Run: headless pygame with SDL's dummy video driver; simulated clock (each Clock.tick advances the game by its frame time, no real sleeping); random seed 0; keys injected as events and as key.get_pressed() state; no mouse input.
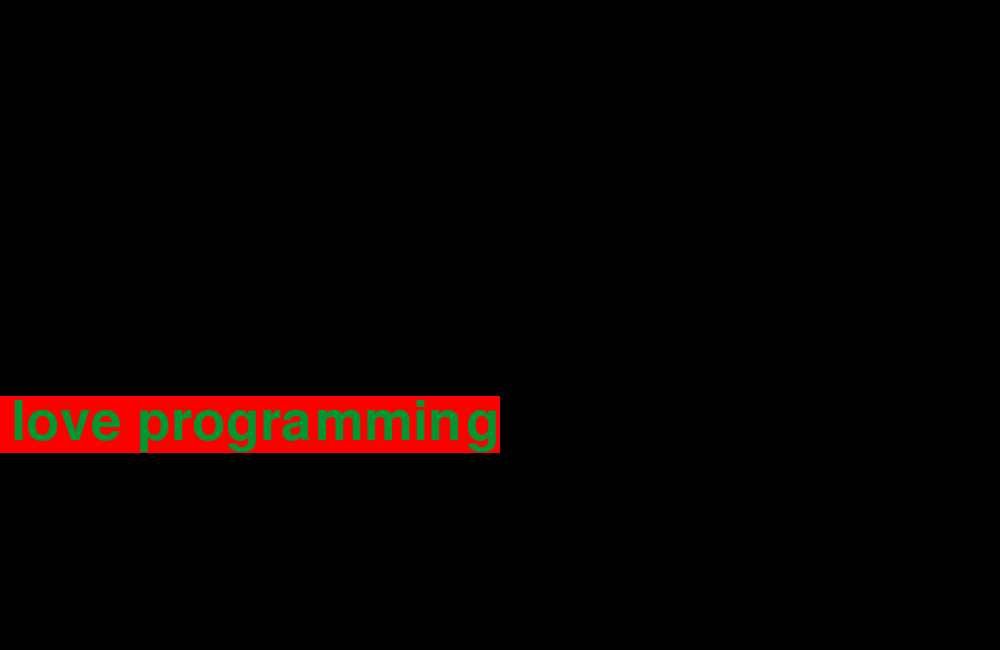
Frame 1 of 4 · flips 1–60 · no input
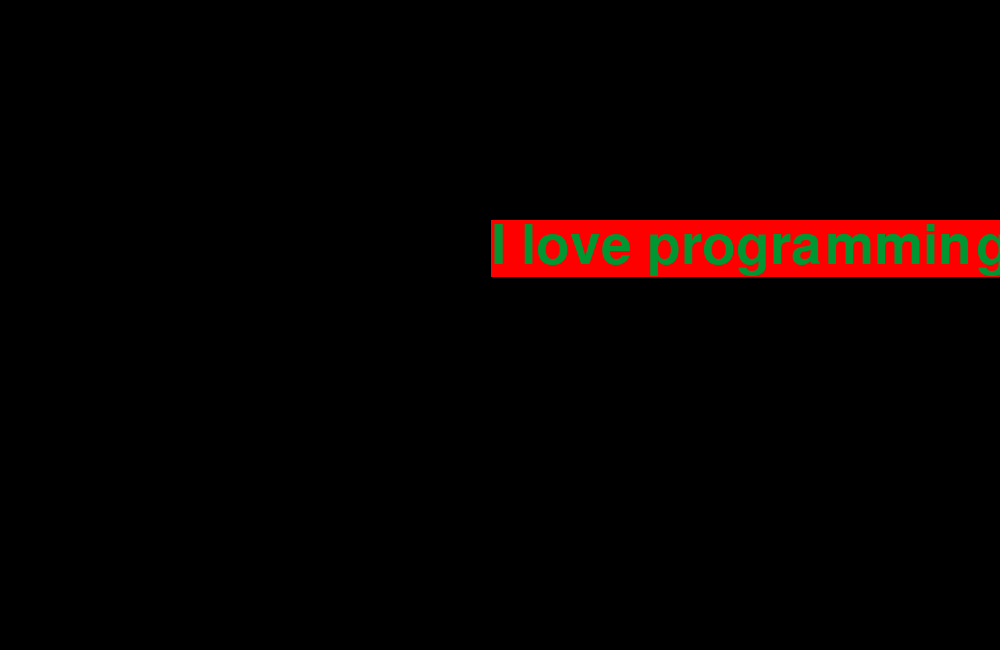
Frame 2 of 4 · flips 61–180 · tapped SPACE, RETURN · held RIGHT (→), D
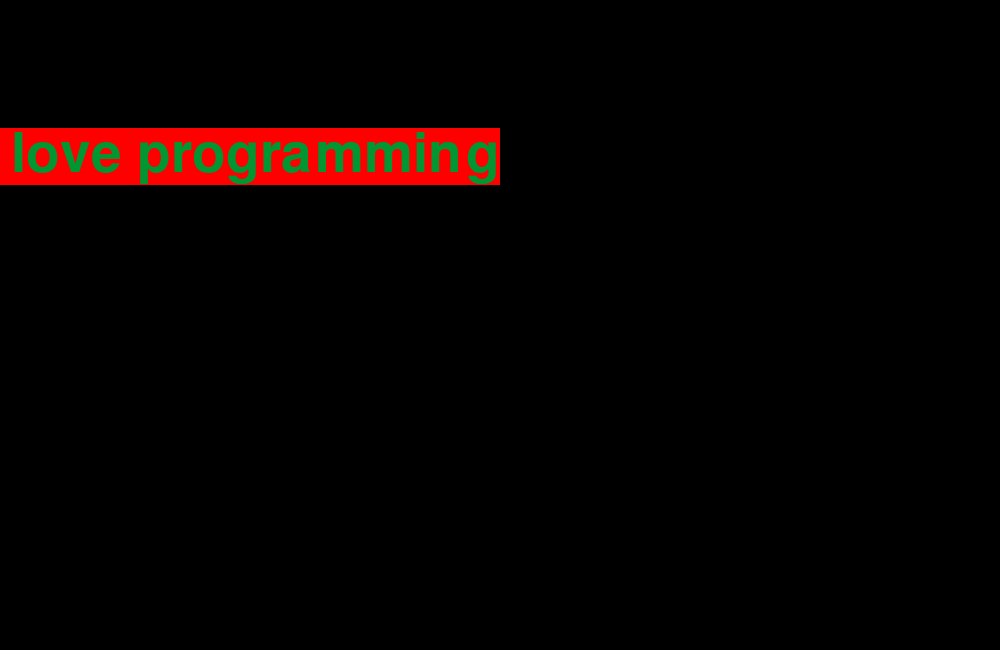
Frame 3 of 4 · flips 181–300 · held DOWN (↓), S
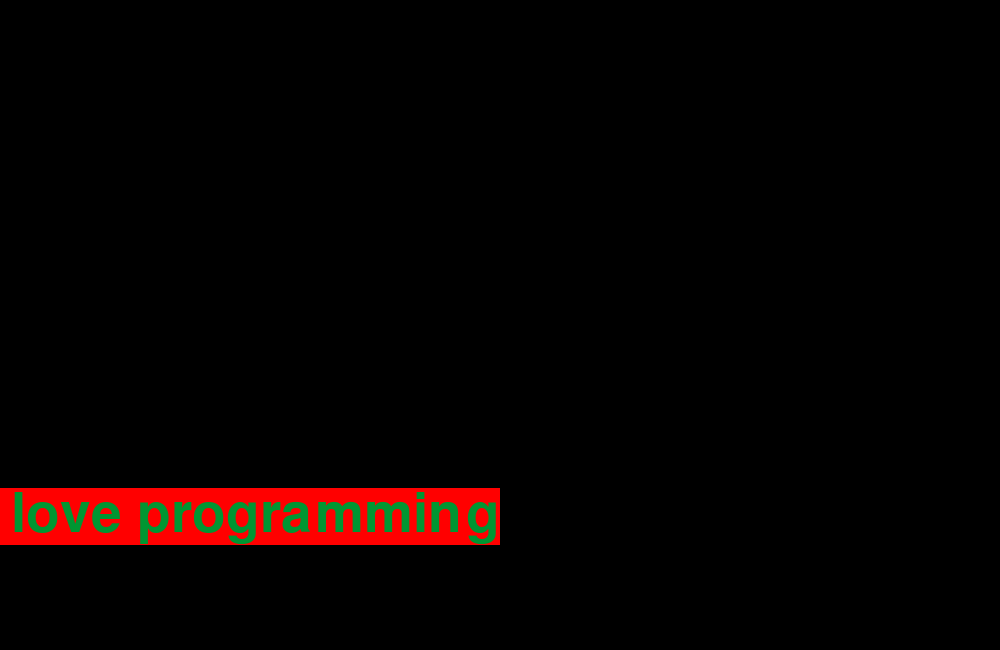
Frame 4 of 4 · flips 301–420 · held LEFT (←), A, UP (↑), W

The pygame program that drew these frames:

import pygame, sys
# Constants:
from pygame.locals import *
SCREEN_XY = (1000, 650)

# Color Constants:
BLACK = (  0,  0,  0)
WHITE = (255,255,255)
GREEN = (  0,150, 50)
RED   = (255,  0,  0)

vert = "RIGHT"
hori = "TOP"
vel = 5


def move_text(textRectObject):
    global vert
    global hori
    if vert == 'RIGHT':
        text_xy[0] -= vel
        text_xy[1] -= vel
    elif vert == 'LEFT':
        text_xy[0] += vel
        text_xy[1] -= vel // 2
    
    if hori == 'TOP':
        text_xy[0] -= vel
        text_xy[1] += vel
    elif hori == 'BOTTOM':
        text_xy[1] -= vel
        text_xy[0] += vel
        
    
    if textRectObject.right >= SCREEN_XY[0]:
        textRectObject.right = SCREEN_XY[0]
        vert = 'RIGHT'
        
    elif textRectObject.left <= 0:
        textRectObject.left = vel
        vert = 'LEFT'
    if textRectObject.top <= 0:
        textRectObject.top = vel
        hori = 'TOP'
    elif textRectObject.bottom >= SCREEN_XY[1]:
        textRectObject.bottom = SCREEN_XY[1]
        hori = 'BOTTOM'


def displayText(text, xPosition, yPosition, fontName=None, fontSize=12, fontColor=BLACK, backgroundColor=WHITE):
    fontObj = pygame.font.SysFont(fontName, fontSize)
    textSurfaceObject = fontObj.render(text, True, fontColor, backgroundColor)
    textRectObject = textSurfaceObject.get_rect()
    textRectObject.center = (xPosition, yPosition)
    DISPLAYSURF.blit(textSurfaceObject, textRectObject)

    move_text(textRectObject)

    

pygame.init()

DISPLAYSURF = pygame.display.set_mode(SCREEN_XY)

text_xy = [SCREEN_XY[0]//2, SCREEN_XY[1]//2]

fpsClock = pygame.time.Clock()
FPS = 60
while True:
    event_queue = pygame.event.get()
    for event in event_queue:
        if event.type == QUIT:
            pygame.quit()
            sys.exit()

    DISPLAYSURF.fill(BLACK)

    displayText('I love programming', text_xy[0], text_xy[1], fontName='sinhalamn', fontSize=80, fontColor=GREEN, backgroundColor=RED)

    pygame.display.update()
    fpsClock.tick(FPS)


'''
- At the bottom of the module, answer the following questions using comments.
1. What is the first object your program must create in order to display text on the computer screen.
    Font object

2. (T/F) You can place text directly on the surface object.
    This is a trick question. You must create a new Surface object using the Font.render() method. You cannot place text directly on the DISPLAY surface.
3. How do you specify where to display the text on the screen?
    create a Rect object using the surface object and change one of the Rect object attributes (Rect.topleft, Rect.center, etc.)
4. Name the five steps for displaying text on the screen.
    1. Create a Font object
    2. Create a Surface object using the Font object's .render() method
    3. Create a Rect object using the Surface object's get_rect() method
    4. Adjust the positioning of the Rect object by changing its attributes.
    5. Blit the Surface object to the display surface with the format 'displaysurf.blit(Surface_object, Rect object)'
    (6). pygame.display.update()
5. List the two functions used to draw anti-aliasedlinesin PyGame.
    - May need to look at the textbook to answer this question.
    The pygame.draw.aaline() and pygame.draw.aalines()
'''
